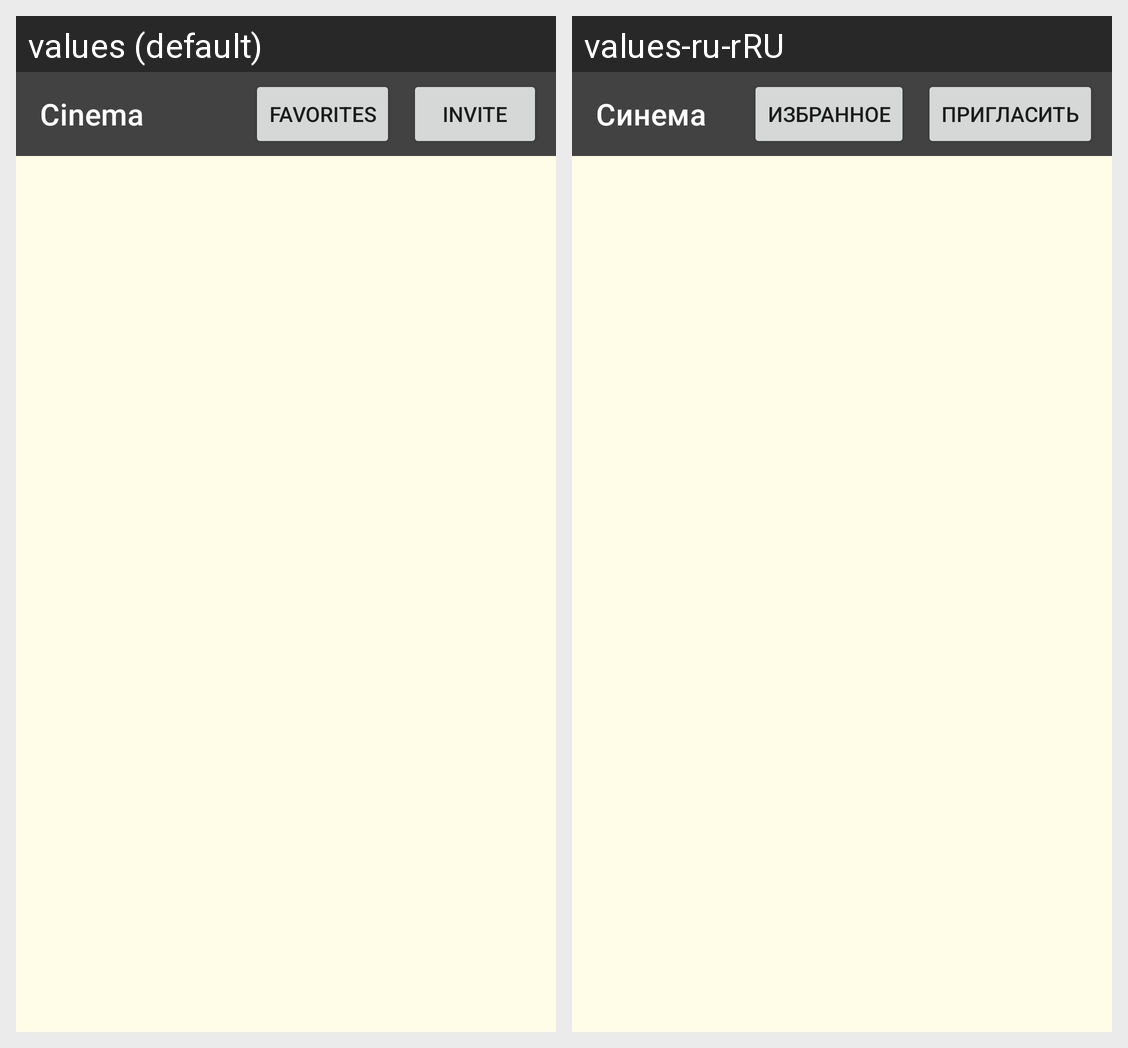

The Android screen above is rendered under two locales of the same app. Produce the string resources it draws, with the default and per-locale values.
Android screen res/layout/movie_list_main.xml rendered under 2 locales, left to right: values (default), values-ru-rRU. Device: Nexus 5 (rendered at 1080×1920; each locale shown at half size, 540×960, under a caption strip naming it); theme Theme.Cinema.
Strings drawn on this screen, with the default value and each locale's value (text and hints the layout hard-codes, and strings that could not be matched under every locale, appear in the picture but are not listed):

app_name
  values: Cinema
  values-ru-rRU: Синема

favorites
  values: favorites
  values-ru-rRU: избранное

invite
  values: invite
  values-ru-rRU: пригласить
